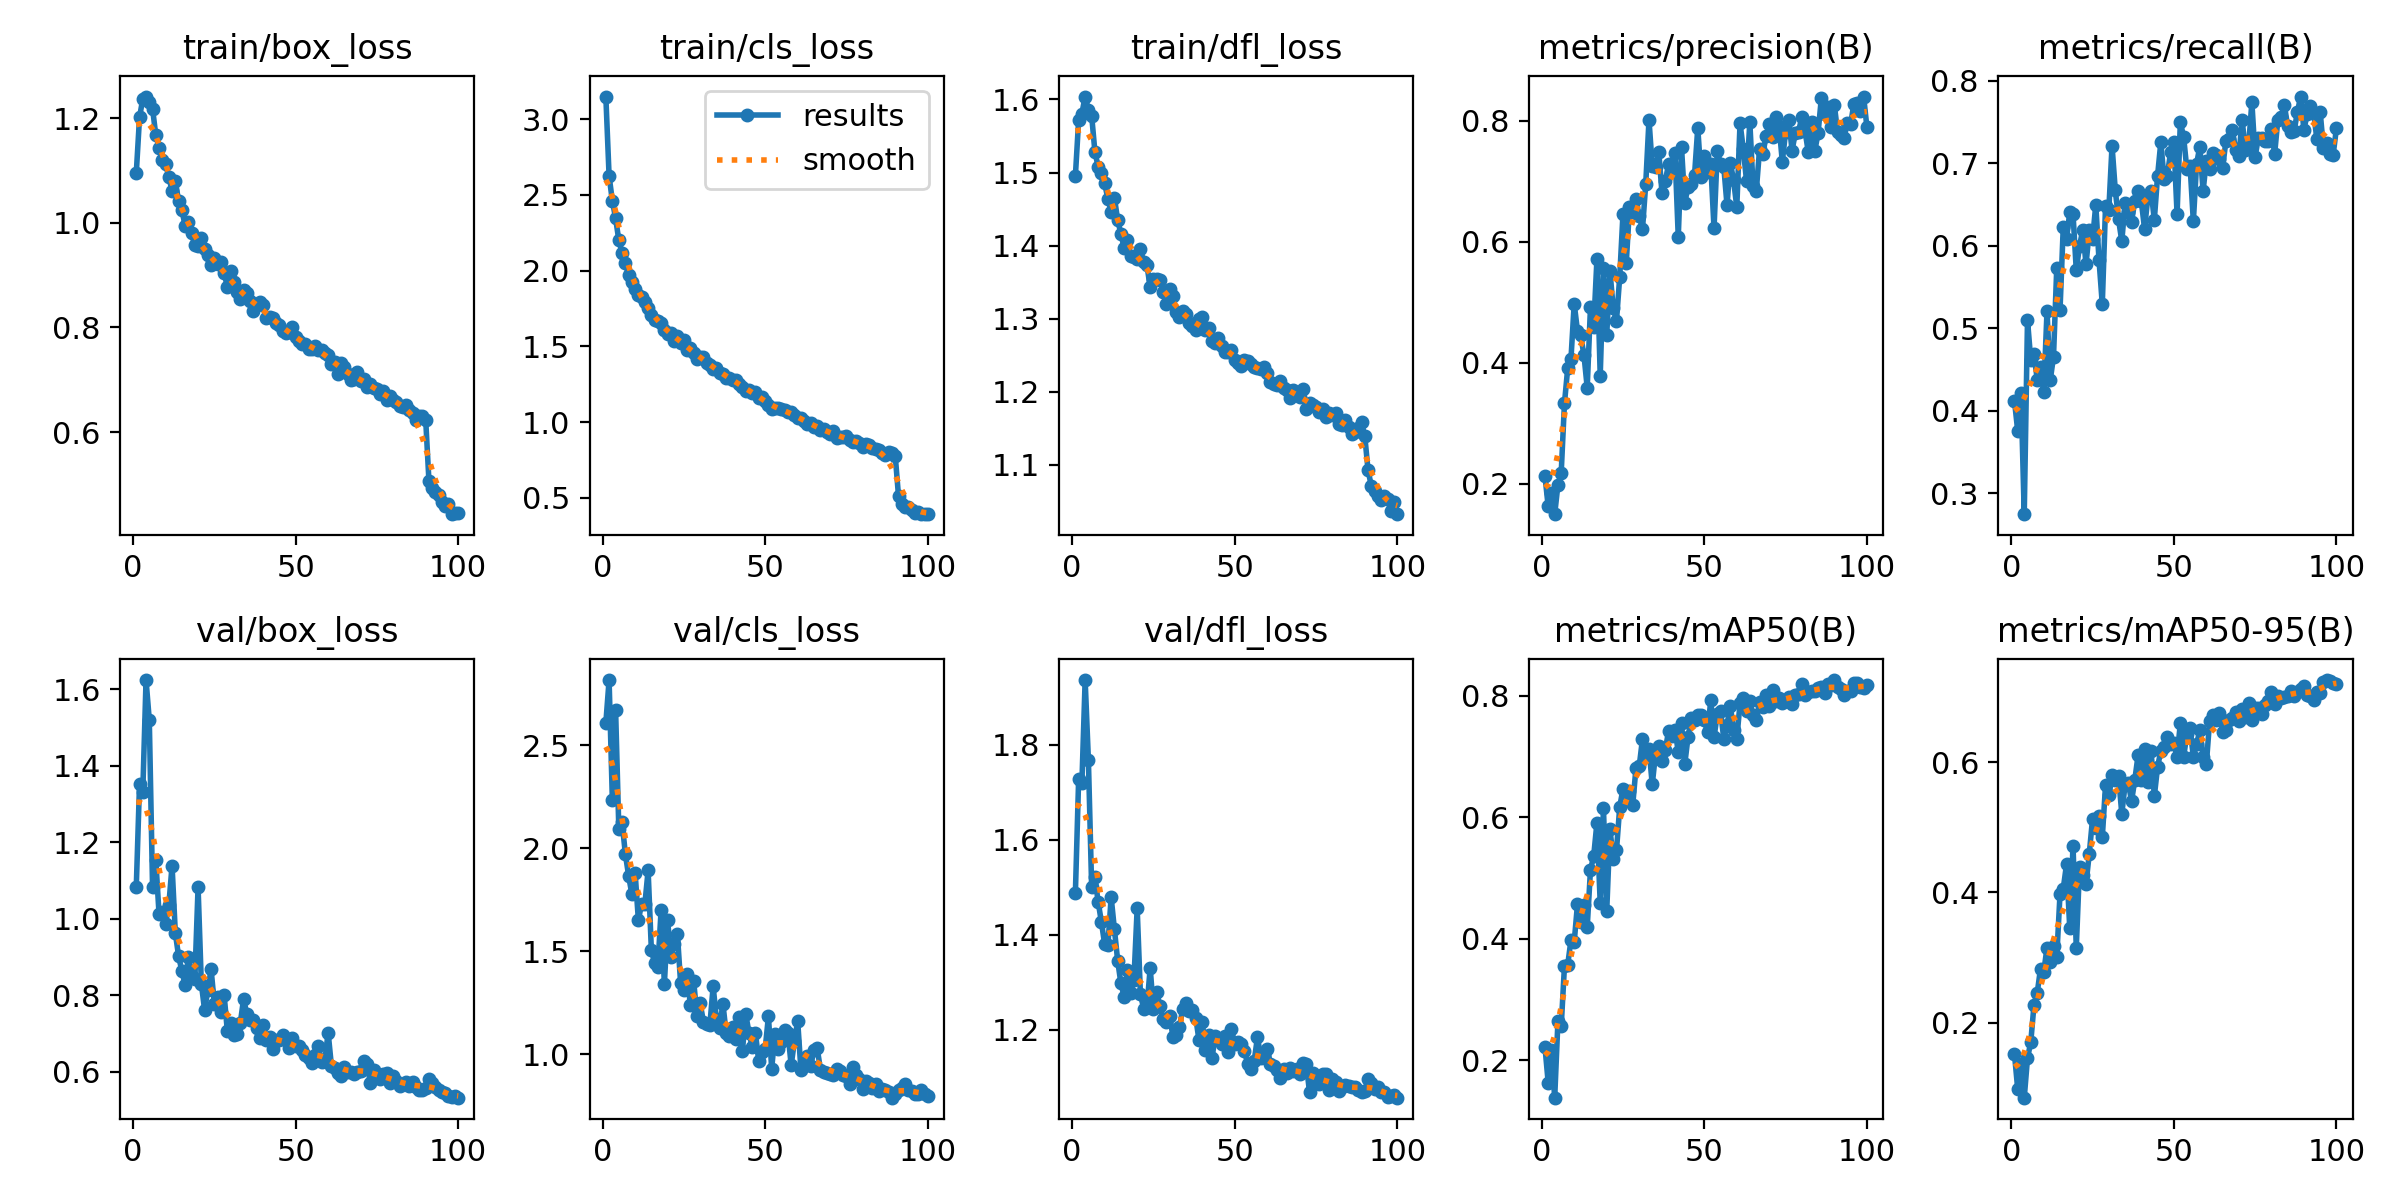

The file beside this chart, header and first rows:
epoch, time, train/box_loss, train/cls_loss, train/dfl_loss, metrics/precision(B), metrics/recall(B), metrics/mAP50(B), metrics/mAP50-95(B), val/box_loss, val/cls_loss, val/dfl_loss, lr/pg0, lr/pg1, lr/pg2
1, 51.23, 1.096, 3.15, 1.496, 0.2128, 0.4121, 0.2222, 0.1513, 1.084, 2.608, 1.489, 0.0003674, 0.0003674, 0.0003674
2, 94.03, 1.202, 2.625, 1.572, 0.1625, 0.3754, 0.163, 0.09767, 1.353, 2.817, 1.728, 0.0007304, 0.0007304, 0.0007304
3, 135.4, 1.237, 2.462, 1.581, 0.1847, 0.422, 0.2159, 0.1372, 1.333, 2.236, 1.72, 0.001086, 0.001086, 0.001086
4, 179.1, 1.241, 2.346, 1.604, 0.1496, 0.2748, 0.1382, 0.08483, 1.624, 2.672, 1.937, 0.001078, 0.001078, 0.001078
5, 219.4, 1.231, 2.2, 1.585, 0.1984, 0.5101, 0.2647, 0.1457, 1.519, 2.092, 1.768, 0.001067, 0.001067, 0.001067
6, 262.6, 1.218, 2.117, 1.578, 0.2179, 0.462, 0.2554, 0.1698, 1.083, 2.126, 1.501, 0.001056, 0.001056, 0.001056
7, 303.7, 1.168, 2.051, 1.528, 0.3325, 0.4692, 0.3545, 0.2274, 1.154, 1.973, 1.521, 0.001045, 0.001045, 0.001045
8, 344.6, 1.144, 1.97, 1.508, 0.3906, 0.4377, 0.3567, 0.2459, 1.012, 1.867, 1.47, 0.001034, 0.001034, 0.001034
9, 387.9, 1.12, 1.923, 1.5, 0.4057, 0.4528, 0.3974, 0.283, 1.017, 1.777, 1.427, 0.001023, 0.001023, 0.001023
10, 429.5, 1.112, 1.879, 1.486, 0.4974, 0.4224, 0.3943, 0.2778, 0.986, 1.882, 1.381, 0.001012, 0.001012, 0.001012
11, 472.4, 1.088, 1.837, 1.464, 0.4526, 0.5209, 0.4562, 0.3154, 1.036, 1.653, 1.379, 0.001001, 0.001001, 0.001001
12, 513.5, 1.062, 1.825, 1.446, 0.4448, 0.4373, 0.4275, 0.2925, 1.139, 1.729, 1.479, 0.00099, 0.00099, 0.00099
13, 557, 1.081, 1.793, 1.466, 0.4123, 0.4659, 0.4548, 0.3174, 0.9632, 1.729, 1.412, 0.000979, 0.000979, 0.000979
14, 598.7, 1.042, 1.753, 1.435, 0.3588, 0.5737, 0.4189, 0.3009, 0.9028, 1.892, 1.346, 0.000968, 0.000968, 0.000968
15, 639.7, 1.025, 1.711, 1.416, 0.4915, 0.5222, 0.5128, 0.3975, 0.8642, 1.507, 1.298, 0.000957, 0.000957, 0.000957
16, 682.7, 0.9949, 1.673, 1.397, 0.4593, 0.6232, 0.5363, 0.4058, 0.8274, 1.443, 1.27, 0.000946, 0.000946, 0.000946
17, 724.3, 1.001, 1.665, 1.407, 0.572, 0.6088, 0.5911, 0.443, 0.9003, 1.425, 1.326, 0.000935, 0.000935, 0.000935
18, 767.9, 0.9805, 1.654, 1.386, 0.3781, 0.6409, 0.4583, 0.3447, 0.8505, 1.701, 1.278, 0.000924, 0.000924, 0.000924
19, 809.6, 0.9573, 1.611, 1.385, 0.5555, 0.6389, 0.6144, 0.472, 0.8415, 1.34, 1.305, 0.000913, 0.000913, 0.000913
20, 850.9, 0.9556, 1.583, 1.382, 0.4463, 0.5706, 0.4453, 0.3147, 1.083, 1.649, 1.456, 0.000902, 0.000902, 0.000902
21, 895.2, 0.9714, 1.587, 1.396, 0.551, 0.5998, 0.5803, 0.4393, 0.8308, 1.472, 1.275, 0.000891, 0.000891, 0.000891
22, 936.4, 0.9491, 1.535, 1.377, 0.4896, 0.6199, 0.5306, 0.4274, 0.7618, 1.536, 1.245, 0.00088, 0.00088, 0.00088
23, 979.1, 0.9387, 1.571, 1.373, 0.4692, 0.5776, 0.5454, 0.4134, 0.8137, 1.584, 1.248, 0.000869, 0.000869, 0.000869
24, 1021, 0.9187, 1.525, 1.343, 0.5418, 0.619, 0.6168, 0.4597, 0.8681, 1.344, 1.33, 0.000858, 0.000858, 0.000858
25, 1063, 0.9336, 1.544, 1.354, 0.6456, 0.6079, 0.6466, 0.5127, 0.7782, 1.312, 1.243, 0.000847, 0.000847, 0.000847
26, 1107, 0.922, 1.48, 1.354, 0.5641, 0.6499, 0.64, 0.4996, 0.7945, 1.387, 1.28, 0.000836, 0.000836, 0.000836
27, 1149, 0.9252, 1.49, 1.352, 0.6563, 0.5826, 0.6422, 0.5173, 0.7562, 1.237, 1.25, 0.000825, 0.000825, 0.000825
28, 1192, 0.904, 1.46, 1.336, 0.6491, 0.5293, 0.6201, 0.4845, 0.8015, 1.358, 1.222, 0.000814, 0.000814, 0.000814
29, 1235, 0.8783, 1.419, 1.32, 0.6695, 0.6484, 0.6812, 0.5645, 0.7069, 1.188, 1.217, 0.000803, 0.000803, 0.000803
30, 1276, 0.9085, 1.43, 1.341, 0.6423, 0.6432, 0.6838, 0.5501, 0.7279, 1.248, 1.23, 0.000792, 0.000792, 0.000792
31, 1320, 0.8865, 1.433, 1.331, 0.6208, 0.7215, 0.7288, 0.5802, 0.6953, 1.159, 1.185, 0.000781, 0.000781, 0.000781
32, 1362, 0.8672, 1.39, 1.309, 0.6954, 0.6673, 0.7, 0.5728, 0.6976, 1.148, 1.19, 0.00077, 0.00077, 0.00077
33, 1403, 0.8546, 1.379, 1.303, 0.801, 0.6322, 0.7129, 0.5787, 0.7282, 1.144, 1.205, 0.000759, 0.000759, 0.000759
34, 1447, 0.8721, 1.352, 1.311, 0.7241, 0.6058, 0.6537, 0.5205, 0.7908, 1.33, 1.244, 0.000748, 0.000748, 0.000748
35, 1488, 0.8655, 1.359, 1.306, 0.7233, 0.6515, 0.704, 0.5651, 0.7503, 1.171, 1.258, 0.000737, 0.000737, 0.000737
36, 1532, 0.8509, 1.325, 1.295, 0.7487, 0.6415, 0.7166, 0.5683, 0.7352, 1.129, 1.239, 0.000726, 0.000726, 0.000726
37, 1573, 0.831, 1.319, 1.29, 0.68, 0.6293, 0.6926, 0.5401, 0.7362, 1.246, 1.241, 0.000715, 0.000715, 0.000715
38, 1616, 0.8424, 1.292, 1.285, 0.6994, 0.6548, 0.7097, 0.573, 0.7154, 1.102, 1.226, 0.000704, 0.000704, 0.000704
39, 1659, 0.8496, 1.292, 1.299, 0.7277, 0.667, 0.7415, 0.6102, 0.6894, 1.087, 1.179, 0.000693, 0.000693, 0.000693
40, 1699, 0.8435, 1.277, 1.303, 0.7167, 0.6542, 0.7338, 0.5726, 0.722, 1.131, 1.217, 0.000682, 0.000682, 0.000682
41, 1743, 0.819, 1.28, 1.285, 0.7456, 0.6207, 0.744, 0.6208, 0.684, 1.076, 1.158, 0.000671, 0.000671, 0.000671
42, 1784, 0.8207, 1.254, 1.287, 0.6074, 0.6589, 0.707, 0.5694, 0.6908, 1.178, 1.188, 0.00066, 0.00066, 0.00066
43, 1825, 0.8189, 1.232, 1.27, 0.7555, 0.6669, 0.7544, 0.6178, 0.6585, 1.015, 1.14, 0.000649, 0.000649, 0.000649
44, 1869, 0.8081, 1.207, 1.267, 0.6639, 0.6318, 0.6872, 0.5476, 0.684, 1.197, 1.187, 0.000638, 0.000638, 0.000638
45, 1912, 0.8052, 1.212, 1.273, 0.6902, 0.6849, 0.7317, 0.5925, 0.6843, 1.105, 1.183, 0.000627, 0.000627, 0.000627
46, 1959, 0.7927, 1.193, 1.263, 0.6943, 0.7258, 0.7625, 0.6174, 0.6968, 1.036, 1.171, 0.000616, 0.000616, 0.000616
47, 2000, 0.7893, 1.2, 1.254, 0.7096, 0.6815, 0.7604, 0.6235, 0.683, 1.103, 1.187, 0.0006051, 0.0006051, 0.0006051
48, 2042, 0.7911, 1.16, 1.254, 0.7878, 0.6854, 0.7689, 0.6381, 0.6617, 0.9682, 1.153, 0.0005941, 0.0005941, 0.0005941
49, 2085, 0.8015, 1.167, 1.257, 0.7074, 0.7137, 0.7676, 0.6284, 0.6887, 1.011, 1.202, 0.0005831, 0.0005831, 0.0005831
50, 2126, 0.7809, 1.139, 1.243, 0.7406, 0.7264, 0.7591, 0.6289, 0.6676, 1.026, 1.169, 0.0005721, 0.0005721, 0.0005721
51, 2170, 0.7743, 1.114, 1.239, 0.715, 0.6383, 0.74, 0.6083, 0.6671, 1.184, 1.175, 0.0005611, 0.0005611, 0.0005611
52, 2211, 0.7683, 1.085, 1.235, 0.7274, 0.7498, 0.7921, 0.6595, 0.6576, 0.9294, 1.17, 0.0005501, 0.0005501, 0.0005501
53, 2252, 0.7676, 1.094, 1.244, 0.6217, 0.7325, 0.7314, 0.6072, 0.6432, 1.1, 1.155, 0.0005391, 0.0005391, 0.0005391
54, 2296, 0.7589, 1.093, 1.242, 0.7504, 0.6933, 0.7693, 0.643, 0.6355, 1.024, 1.128, 0.0005281, 0.0005281, 0.0005281
55, 2336, 0.759, 1.084, 1.239, 0.7274, 0.6973, 0.775, 0.6522, 0.6238, 1.06, 1.117, 0.0005171, 0.0005171, 0.0005171
56, 2379, 0.7646, 1.079, 1.234, 0.7235, 0.6297, 0.7284, 0.6082, 0.6441, 1.115, 1.135, 0.0005061, 0.0005061, 0.0005061
57, 2422, 0.7576, 1.067, 1.232, 0.6599, 0.6997, 0.7518, 0.6276, 0.6671, 1.104, 1.185, 0.0004951, 0.0004951, 0.0004951
58, 2462, 0.7578, 1.068, 1.232, 0.7306, 0.7204, 0.7831, 0.6488, 0.6252, 0.9459, 1.141, 0.0004841, 0.0004841, 0.0004841
59, 2507, 0.751, 1.044, 1.234, 0.7016, 0.6665, 0.7438, 0.6082, 0.6315, 1.066, 1.146, 0.0004731, 0.0004731, 0.0004731
60, 2548, 0.7475, 1.031, 1.225, 0.6567, 0.7035, 0.7292, 0.5972, 0.7023, 1.161, 1.16, 0.0004621, 0.0004621, 0.0004621
... 40 more rows
